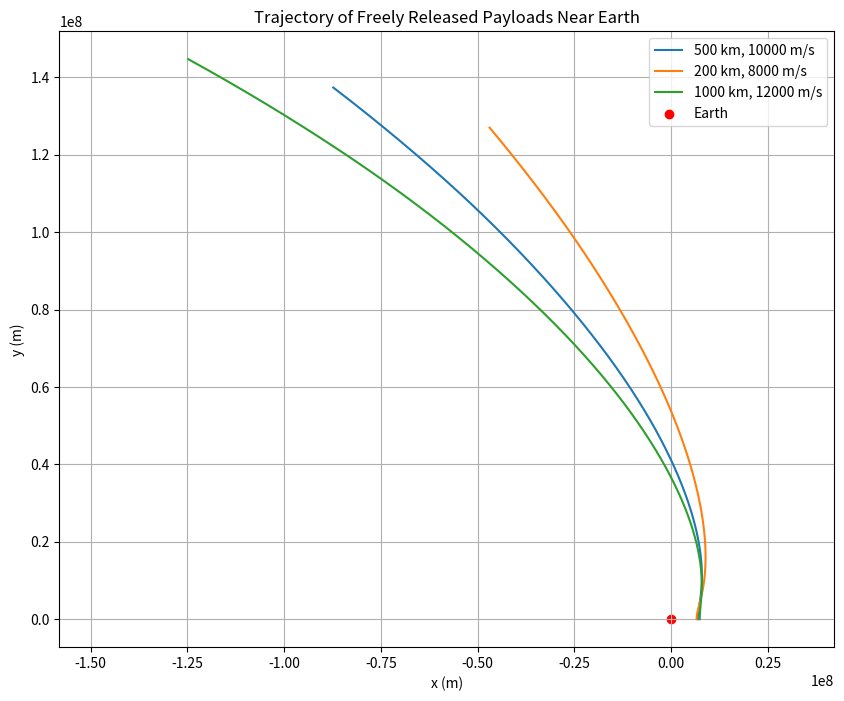

Write Python code to recreate this figure.
import numpy as np
import matplotlib.pyplot as plt
from scipy.integrate import solve_ivp

# Constants
G = 6.674e-11  # Gravitational constant (m^3 kg^-1 s^-2)
M = 5.972e24   # Mass of Earth (kg)
R_earth = 6371e3  # Radius of Earth (m)

# Define a function to simulate the trajectory for different initial conditions
def simulate_trajectory(altitude, initial_velocity):
    initial_position = R_earth + altitude  # Position relative to Earth's center
    v_x = 0  # No velocity in the x-direction
    v_y = initial_velocity  # Tangential velocity in the y-direction

    # Define the system of equations for motion (in polar coordinates)
    def equations(t, state):
        r, theta, v_r, v_theta = state  # r is radial distance, theta is angle, v_r is radial velocity, v_theta is angular velocity
        a_r = -G * M / r**2  # Gravitational acceleration in radial direction
        drdt = v_r
        dthetadt = v_theta / r  # Angular velocity
        dv_rdt = v_theta**2 / r - a_r  # Radial acceleration
        dv_thetadt = 0  # No angular acceleration (no torque in this scenario)
        return [drdt, dthetadt, dv_rdt, dv_thetadt]

    # Initial state vector: [r, theta, v_r, v_theta]
    initial_state = [initial_position, 0, 0, initial_velocity]

    # Time span for the simulation
    t_span = (0, 3600 * 2)  # Simulate for 2 hours
    t_eval = np.linspace(t_span[0], t_span[1], 1000)

    # Solve the system of differential equations
    solution = solve_ivp(equations, t_span, initial_state, t_eval=t_eval)

    # Extract the radial distance (r) and angular position (theta) from the solution
    r = solution.y[0]
    theta = solution.y[1]

    # Convert polar coordinates (r, theta) to Cartesian coordinates (x, y)
    x = r * np.cos(theta)
    y = r * np.sin(theta)
    
    return x, y

# Example 1: Payload released from 500 km altitude with 10000 m/s velocity
altitude1 = 500000  # 500 km above Earth's surface
initial_velocity1 = 10000  # m/s (in the tangential direction)

# Example 2: Payload released from 200 km altitude with 8000 m/s velocity
altitude2 = 200000  # 200 km above Earth's surface
initial_velocity2 = 8000  # m/s (in the tangential direction)

# Example 3: Payload released from 1000 km altitude with 12000 m/s velocity
altitude3 = 1000000  # 1000 km above Earth's surface
initial_velocity3 = 12000  # m/s (in the tangential direction)

# Simulate trajectories for the three examples
x1, y1 = simulate_trajectory(altitude1, initial_velocity1)
x2, y2 = simulate_trajectory(altitude2, initial_velocity2)
x3, y3 = simulate_trajectory(altitude3, initial_velocity3)

# Plot the trajectories of the payload for all three examples
plt.figure(figsize=(10, 8))

# Plotting each trajectory
plt.plot(x1, y1, label="500 km, 10000 m/s")
plt.plot(x2, y2, label="200 km, 8000 m/s")
plt.plot(x3, y3, label="1000 km, 12000 m/s")

# Mark Earth in the center
plt.scatter(0, 0, color='red', label='Earth')

# Add labels and title
plt.title('Trajectory of Freely Released Payloads Near Earth')
plt.xlabel('x (m)')
plt.ylabel('y (m)')
plt.legend()
plt.grid(True)
plt.axis('equal')

# Save the plot as an image
plt.savefig('payload_trajectories_comparison.png')

# Show the plot
plt.show()
